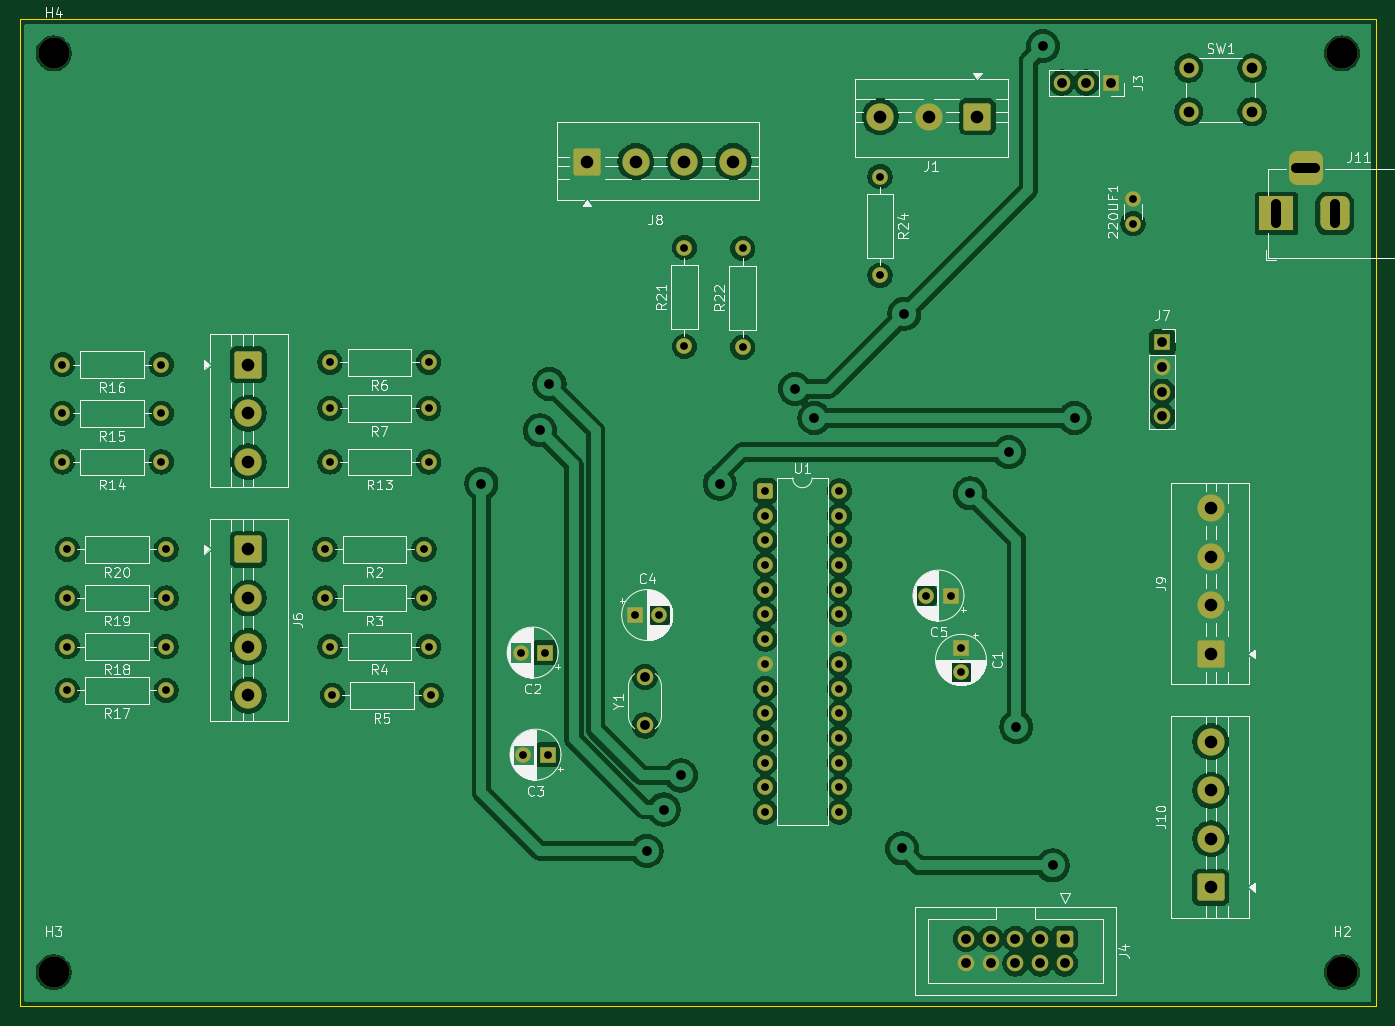
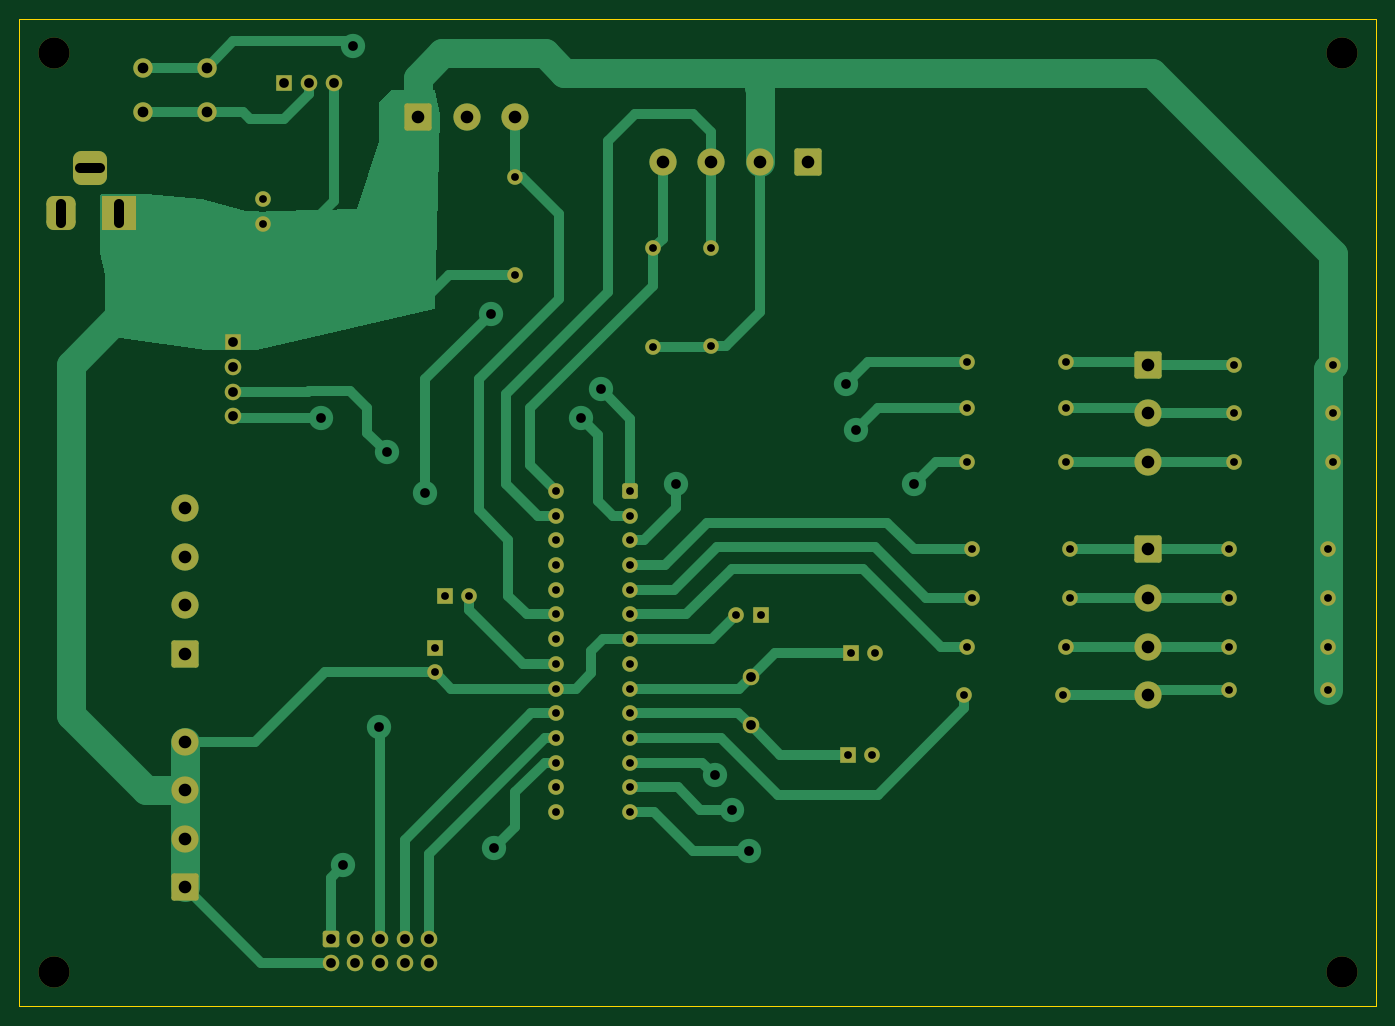
Circuit board: 11 layer files. Board 139.5 x 101.5 mm.
- bottom_copper: SNAKE_GAME-B_Cu.gbr (22878 bytes)
- bottom_mask: SNAKE_GAME-B_Mask.gbr (6021 bytes)
- paste: SNAKE_GAME-B_Paste.gbr (453 bytes)
- bottom_silk: SNAKE_GAME-B_Silkscreen.gbr (454 bytes)
- outline: SNAKE_GAME-Edge_Cuts.gbr (598 bytes)
- top_copper: SNAKE_GAME-F_Cu.gbr (192718 bytes)
- top_mask: SNAKE_GAME-F_Mask.gbr (6021 bytes)
- paste: SNAKE_GAME-F_Paste.gbr (453 bytes)
- top_silk: SNAKE_GAME-F_Silkscreen.gbr (86345 bytes)
- drill: SNAKE_GAME-NPTH-drl.gbr (668 bytes)
- drill: SNAKE_GAME-PTH-drl.gbr (4804 bytes)

=== bottom_copper: SNAKE_GAME-B_Cu.gbr (22878 bytes, source omitted) ===
=== bottom_mask: SNAKE_GAME-B_Mask.gbr (6021 bytes, source omitted) ===
=== paste: SNAKE_GAME-B_Paste.gbr ===
%TF.GenerationSoftware,KiCad,Pcbnew,9.0.1*%
%TF.CreationDate,2025-09-08T03:32:05-04:00*%
%TF.ProjectId,SNAKE_GAME,534e414b-455f-4474-914d-452e6b696361,rev?*%
%TF.SameCoordinates,Original*%
%TF.FileFunction,Paste,Bot*%
%TF.FilePolarity,Positive*%
%FSLAX46Y46*%
G04 Gerber Fmt 4.6, Leading zero omitted, Abs format (unit mm)*
G04 Created by KiCad (PCBNEW 9.0.1) date 2025-09-08 03:32:05*
%MOMM*%
%LPD*%
G01*
G04 APERTURE LIST*
G04 APERTURE END LIST*
M02*

=== bottom_silk: SNAKE_GAME-B_Silkscreen.gbr ===
%TF.GenerationSoftware,KiCad,Pcbnew,9.0.1*%
%TF.CreationDate,2025-09-08T03:32:05-04:00*%
%TF.ProjectId,SNAKE_GAME,534e414b-455f-4474-914d-452e6b696361,rev?*%
%TF.SameCoordinates,Original*%
%TF.FileFunction,Legend,Bot*%
%TF.FilePolarity,Positive*%
%FSLAX46Y46*%
G04 Gerber Fmt 4.6, Leading zero omitted, Abs format (unit mm)*
G04 Created by KiCad (PCBNEW 9.0.1) date 2025-09-08 03:32:05*
%MOMM*%
%LPD*%
G01*
G04 APERTURE LIST*
G04 APERTURE END LIST*
M02*

=== outline: SNAKE_GAME-Edge_Cuts.gbr ===
%TF.GenerationSoftware,KiCad,Pcbnew,9.0.1*%
%TF.CreationDate,2025-09-08T03:32:05-04:00*%
%TF.ProjectId,SNAKE_GAME,534e414b-455f-4474-914d-452e6b696361,rev?*%
%TF.SameCoordinates,Original*%
%TF.FileFunction,Profile,NP*%
%FSLAX46Y46*%
G04 Gerber Fmt 4.6, Leading zero omitted, Abs format (unit mm)*
G04 Created by KiCad (PCBNEW 9.0.1) date 2025-09-08 03:32:05*
%MOMM*%
%LPD*%
G01*
G04 APERTURE LIST*
%TA.AperFunction,Profile*%
%ADD10C,0.050000*%
%TD*%
G04 APERTURE END LIST*
D10*
X9500000Y102750000D02*
X149000000Y102750000D01*
X149000000Y1250000D01*
X9500000Y1250000D01*
X9500000Y102750000D01*
M02*

=== top_copper: SNAKE_GAME-F_Cu.gbr (192718 bytes, source omitted) ===
=== top_mask: SNAKE_GAME-F_Mask.gbr ===
%TF.GenerationSoftware,KiCad,Pcbnew,9.0.1*%
%TF.CreationDate,2025-09-08T03:32:05-04:00*%
%TF.ProjectId,SNAKE_GAME,534e414b-455f-4474-914d-452e6b696361,rev?*%
%TF.SameCoordinates,Original*%
%TF.FileFunction,Soldermask,Top*%
%TF.FilePolarity,Negative*%
%FSLAX46Y46*%
G04 Gerber Fmt 4.6, Leading zero omitted, Abs format (unit mm)*
G04 Created by KiCad (PCBNEW 9.0.1) date 2025-09-08 03:32:05*
%MOMM*%
%LPD*%
G01*
G04 APERTURE LIST*
G04 Aperture macros list*
%AMRoundRect*
0 Rectangle with rounded corners*
0 $1 Rounding radius*
0 $2 $3 $4 $5 $6 $7 $8 $9 X,Y pos of 4 corners*
0 Add a 4 corners polygon primitive as box body*
4,1,4,$2,$3,$4,$5,$6,$7,$8,$9,$2,$3,0*
0 Add four circle primitives for the rounded corners*
1,1,$1+$1,$2,$3*
1,1,$1+$1,$4,$5*
1,1,$1+$1,$6,$7*
1,1,$1+$1,$8,$9*
0 Add four rect primitives between the rounded corners*
20,1,$1+$1,$2,$3,$4,$5,0*
20,1,$1+$1,$4,$5,$6,$7,0*
20,1,$1+$1,$6,$7,$8,$9,0*
20,1,$1+$1,$8,$9,$2,$3,0*%
G04 Aperture macros list end*
%ADD10R,1.700000X1.700000*%
%ADD11C,1.700000*%
%ADD12R,1.600000X1.600000*%
%ADD13C,1.600000*%
%ADD14O,1.600000X1.600000*%
%ADD15RoundRect,0.250000X-0.600000X0.600000X-0.600000X-0.600000X0.600000X-0.600000X0.600000X0.600000X0*%
%ADD16C,2.800000*%
%ADD17RoundRect,0.250001X-1.149999X1.149999X-1.149999X-1.149999X1.149999X-1.149999X1.149999X1.149999X0*%
%ADD18RoundRect,0.250000X-0.550000X-0.550000X0.550000X-0.550000X0.550000X0.550000X-0.550000X0.550000X0*%
%ADD19RoundRect,0.250001X1.149999X1.149999X-1.149999X1.149999X-1.149999X-1.149999X1.149999X-1.149999X0*%
%ADD20C,3.200000*%
%ADD21RoundRect,0.250001X-1.149999X-1.149999X1.149999X-1.149999X1.149999X1.149999X-1.149999X1.149999X0*%
%ADD22RoundRect,0.250001X1.149999X-1.149999X1.149999X1.149999X-1.149999X1.149999X-1.149999X-1.149999X0*%
%ADD23R,3.500000X3.500000*%
%ADD24RoundRect,0.750000X0.750000X1.000000X-0.750000X1.000000X-0.750000X-1.000000X0.750000X-1.000000X0*%
%ADD25RoundRect,0.875000X0.875000X0.875000X-0.875000X0.875000X-0.875000X-0.875000X0.875000X-0.875000X0*%
%ADD26C,2.000000*%
G04 APERTURE END LIST*
D10*
%TO.C,J7*%
X127025000Y69550000D03*
D11*
X127025000Y67010000D03*
X127025000Y64470000D03*
X127025000Y61930000D03*
%TD*%
D12*
%TO.C,C3*%
X63815000Y27140000D03*
D13*
X61315000Y27140000D03*
%TD*%
%TO.C,R13*%
X51580000Y57250000D03*
D14*
X41420000Y57250000D03*
%TD*%
D12*
%TO.C,C1*%
X106315000Y38140000D03*
D13*
X106315000Y35640000D03*
%TD*%
%TO.C,220UF1*%
X124000000Y81750000D03*
X124000000Y84250000D03*
%TD*%
%TO.C,R2*%
X51080000Y48250000D03*
D14*
X40920000Y48250000D03*
%TD*%
D13*
%TO.C,R3*%
X51080000Y43250000D03*
D14*
X40920000Y43250000D03*
%TD*%
D13*
%TO.C,R4*%
X51580000Y38250000D03*
D14*
X41420000Y38250000D03*
%TD*%
D13*
%TO.C,R5*%
X51830000Y33250000D03*
D14*
X41670000Y33250000D03*
%TD*%
D13*
%TO.C,R6*%
X51580000Y67500000D03*
D14*
X41420000Y67500000D03*
%TD*%
D10*
%TO.C,J3*%
X121750000Y96250000D03*
D11*
X119210000Y96250000D03*
X116670000Y96250000D03*
%TD*%
D15*
%TO.C,J4*%
X117000000Y8210000D03*
D11*
X117000000Y5670000D03*
X114460000Y8210000D03*
X114460000Y5670000D03*
X111920000Y8210000D03*
X111920000Y5670000D03*
X109380000Y8210000D03*
X109380000Y5670000D03*
X106840000Y8210000D03*
X106840000Y5670000D03*
%TD*%
D12*
%TO.C,C4*%
X72794888Y41500000D03*
D13*
X75294888Y41500000D03*
%TD*%
D16*
%TO.C,J6*%
X33000000Y33250000D03*
X33000000Y38250000D03*
X33000000Y43250000D03*
D17*
X33000000Y48250000D03*
%TD*%
D12*
%TO.C,C2*%
X63520113Y37640000D03*
D13*
X61020113Y37640000D03*
%TD*%
%TO.C,R7*%
X51580000Y62750000D03*
D14*
X41420000Y62750000D03*
%TD*%
D13*
%TO.C,R14*%
X24080000Y57250000D03*
D14*
X13920000Y57250000D03*
%TD*%
D13*
%TO.C,R15*%
X24080000Y62250000D03*
D14*
X13920000Y62250000D03*
%TD*%
D13*
%TO.C,R16*%
X24080000Y67250000D03*
D14*
X13920000Y67250000D03*
%TD*%
D13*
%TO.C,R17*%
X24580000Y33750000D03*
D14*
X14420000Y33750000D03*
%TD*%
D13*
%TO.C,R18*%
X24580000Y38250000D03*
D14*
X14420000Y38250000D03*
%TD*%
D13*
%TO.C,R19*%
X24580000Y43250000D03*
D14*
X14420000Y43250000D03*
%TD*%
D13*
%TO.C,R20*%
X24580000Y48250000D03*
D14*
X14420000Y48250000D03*
%TD*%
D13*
%TO.C,R21*%
X77875000Y69125000D03*
D14*
X77875000Y79285000D03*
%TD*%
D13*
%TO.C,R22*%
X83875000Y69045000D03*
D14*
X83875000Y79205000D03*
%TD*%
D13*
%TO.C,R24*%
X98000000Y86580000D03*
D14*
X98000000Y76420000D03*
%TD*%
D13*
%TO.C,U1*%
X93815000Y54260000D03*
X93815000Y51720000D03*
X93815000Y49180000D03*
X93815000Y46640000D03*
X93815000Y44100000D03*
X93815000Y41560000D03*
X93815000Y39020000D03*
X93815000Y36480000D03*
X93815000Y33940000D03*
X93815000Y31400000D03*
X93815000Y28860000D03*
X93815000Y26320000D03*
X93815000Y23780000D03*
X93815000Y21240000D03*
X86195000Y21240000D03*
X86195000Y23780000D03*
X86195000Y26320000D03*
X86195000Y28860000D03*
X86195000Y31400000D03*
X86195000Y33940000D03*
X86195000Y36480000D03*
X86195000Y39020000D03*
X86195000Y41560000D03*
X86195000Y44100000D03*
X86195000Y46640000D03*
X86195000Y49180000D03*
X86195000Y51720000D03*
D18*
X86195000Y54260000D03*
%TD*%
D11*
%TO.C,Y1*%
X73815000Y30140000D03*
X73815000Y35140000D03*
%TD*%
D12*
%TO.C,C5*%
X105250000Y43500000D03*
D13*
X102750000Y43500000D03*
%TD*%
D17*
%TO.C,J5*%
X33000000Y67250000D03*
D16*
X33000000Y62250000D03*
X33000000Y57250000D03*
%TD*%
D19*
%TO.C,J1*%
X108000000Y92750000D03*
D16*
X103000000Y92750000D03*
X98000000Y92750000D03*
%TD*%
D20*
%TO.C,H2*%
X145500000Y4750000D03*
%TD*%
%TO.C,H3*%
X13000000Y4750000D03*
%TD*%
D21*
%TO.C,J8*%
X67875000Y88125000D03*
D16*
X72875000Y88125000D03*
X77875000Y88125000D03*
X82875000Y88125000D03*
%TD*%
D22*
%TO.C,J9*%
X132000000Y37490000D03*
D16*
X132000000Y42490000D03*
X132000000Y47490000D03*
X132000000Y52490000D03*
%TD*%
D22*
%TO.C,J10*%
X132000000Y13490000D03*
D16*
X132000000Y18490000D03*
X132000000Y23490000D03*
X132000000Y28490000D03*
%TD*%
D23*
%TO.C,J11*%
X138750000Y82792500D03*
D24*
X144750000Y82792500D03*
D25*
X141750000Y87492500D03*
%TD*%
D20*
%TO.C,H1*%
X145500000Y99250000D03*
%TD*%
D26*
%TO.C,SW1*%
X129750000Y97750000D03*
X136250000Y97750000D03*
X129750000Y93250000D03*
X136250000Y93250000D03*
%TD*%
D20*
%TO.C,H4*%
X13000000Y99250000D03*
%TD*%
M02*

=== paste: SNAKE_GAME-F_Paste.gbr ===
%TF.GenerationSoftware,KiCad,Pcbnew,9.0.1*%
%TF.CreationDate,2025-09-08T03:32:05-04:00*%
%TF.ProjectId,SNAKE_GAME,534e414b-455f-4474-914d-452e6b696361,rev?*%
%TF.SameCoordinates,Original*%
%TF.FileFunction,Paste,Top*%
%TF.FilePolarity,Positive*%
%FSLAX46Y46*%
G04 Gerber Fmt 4.6, Leading zero omitted, Abs format (unit mm)*
G04 Created by KiCad (PCBNEW 9.0.1) date 2025-09-08 03:32:05*
%MOMM*%
%LPD*%
G01*
G04 APERTURE LIST*
G04 APERTURE END LIST*
M02*

=== top_silk: SNAKE_GAME-F_Silkscreen.gbr (86345 bytes, source omitted) ===
=== drill: SNAKE_GAME-NPTH-drl.gbr ===
%TF.GenerationSoftware,KiCad,Pcbnew,9.0.1*%
%TF.CreationDate,2025-09-08T03:32:08-04:00*%
%TF.ProjectId,SNAKE_GAME,534e414b-455f-4474-914d-452e6b696361,rev?*%
%TF.SameCoordinates,Original*%
%TF.FileFunction,NonPlated,1,2,NPTH,Drill*%
%TF.FilePolarity,Positive*%
%FSLAX46Y46*%
G04 Gerber Fmt 4.6, Leading zero omitted, Abs format (unit mm)*
G04 Created by KiCad (PCBNEW 9.0.1) date 2025-09-08 03:32:08*
%MOMM*%
%LPD*%
G01*
G04 APERTURE LIST*
%TA.AperFunction,ComponentDrill*%
%ADD10C,3.200000*%
%TD*%
G04 APERTURE END LIST*
D10*
%TO.C,H4*%
X13000000Y99250000D03*
%TO.C,H3*%
X13000000Y4750000D03*
%TO.C,H1*%
X145500000Y99250000D03*
%TO.C,H2*%
X145500000Y4750000D03*
M02*

=== drill: SNAKE_GAME-PTH-drl.gbr ===
%TF.GenerationSoftware,KiCad,Pcbnew,9.0.1*%
%TF.CreationDate,2025-09-08T03:32:08-04:00*%
%TF.ProjectId,SNAKE_GAME,534e414b-455f-4474-914d-452e6b696361,rev?*%
%TF.SameCoordinates,Original*%
%TF.FileFunction,Plated,1,2,PTH,Mixed*%
%TF.FilePolarity,Positive*%
%FSLAX46Y46*%
G04 Gerber Fmt 4.6, Leading zero omitted, Abs format (unit mm)*
G04 Created by KiCad (PCBNEW 9.0.1) date 2025-09-08 03:32:08*
%MOMM*%
%LPD*%
G01*
G04 APERTURE LIST*
%TA.AperFunction,ComponentDrill*%
%ADD10C,0.800000*%
%TD*%
%TA.AperFunction,ViaDrill*%
%ADD11C,1.000000*%
%TD*%
%TA.AperFunction,ComponentDrill*%
%ADD12C,1.000000*%
%TD*%
G04 aperture for slot hole*
%TA.AperFunction,ComponentDrill*%
%ADD13C,1.000000*%
%TD*%
%TA.AperFunction,ComponentDrill*%
%ADD14C,1.100000*%
%TD*%
%TA.AperFunction,ComponentDrill*%
%ADD15C,1.300000*%
%TD*%
G04 APERTURE END LIST*
D10*
%TO.C,R16*%
X13920000Y67250000D03*
%TO.C,R15*%
X13920000Y62250000D03*
%TO.C,R14*%
X13920000Y57250000D03*
%TO.C,R20*%
X14420000Y48250000D03*
%TO.C,R19*%
X14420000Y43250000D03*
%TO.C,R18*%
X14420000Y38250000D03*
%TO.C,R17*%
X14420000Y33750000D03*
%TO.C,R16*%
X24080000Y67250000D03*
%TO.C,R15*%
X24080000Y62250000D03*
%TO.C,R14*%
X24080000Y57250000D03*
%TO.C,R20*%
X24580000Y48250000D03*
%TO.C,R19*%
X24580000Y43250000D03*
%TO.C,R18*%
X24580000Y38250000D03*
%TO.C,R17*%
X24580000Y33750000D03*
%TO.C,R2*%
X40920000Y48250000D03*
%TO.C,R3*%
X40920000Y43250000D03*
%TO.C,R6*%
X41420000Y67500000D03*
%TO.C,R7*%
X41420000Y62750000D03*
%TO.C,R13*%
X41420000Y57250000D03*
%TO.C,R4*%
X41420000Y38250000D03*
%TO.C,R5*%
X41670000Y33250000D03*
%TO.C,R2*%
X51080000Y48250000D03*
%TO.C,R3*%
X51080000Y43250000D03*
%TO.C,R6*%
X51580000Y67500000D03*
%TO.C,R7*%
X51580000Y62750000D03*
%TO.C,R13*%
X51580000Y57250000D03*
%TO.C,R4*%
X51580000Y38250000D03*
%TO.C,R5*%
X51830000Y33250000D03*
%TO.C,C2*%
X61020113Y37640000D03*
%TO.C,C3*%
X61315000Y27140000D03*
%TO.C,C2*%
X63520113Y37640000D03*
%TO.C,C3*%
X63815000Y27140000D03*
%TO.C,C4*%
X72794888Y41500000D03*
X75294888Y41500000D03*
%TO.C,R21*%
X77875000Y79285000D03*
X77875000Y69125000D03*
%TO.C,R22*%
X83875000Y79205000D03*
X83875000Y69045000D03*
%TO.C,U1*%
X86195000Y54260000D03*
X86195000Y51720000D03*
X86195000Y49180000D03*
X86195000Y46640000D03*
X86195000Y44100000D03*
X86195000Y41560000D03*
X86195000Y39020000D03*
X86195000Y36480000D03*
X86195000Y33940000D03*
X86195000Y31400000D03*
X86195000Y28860000D03*
X86195000Y26320000D03*
X86195000Y23780000D03*
X86195000Y21240000D03*
X93815000Y54260000D03*
X93815000Y51720000D03*
X93815000Y49180000D03*
X93815000Y46640000D03*
X93815000Y44100000D03*
X93815000Y41560000D03*
X93815000Y39020000D03*
X93815000Y36480000D03*
X93815000Y33940000D03*
X93815000Y31400000D03*
X93815000Y28860000D03*
X93815000Y26320000D03*
X93815000Y23780000D03*
X93815000Y21240000D03*
%TO.C,R24*%
X98000000Y86580000D03*
X98000000Y76420000D03*
%TO.C,C5*%
X102750000Y43500000D03*
X105250000Y43500000D03*
%TO.C,C1*%
X106315000Y38140000D03*
X106315000Y35640000D03*
%TO.C,220UF1*%
X124000000Y84250000D03*
X124000000Y81750000D03*
%TD*%
D11*
X57000000Y55000000D03*
X63000000Y60500000D03*
X64000000Y65250000D03*
X74000000Y17250000D03*
X75750000Y21500000D03*
X77500000Y25000000D03*
X81500000Y55000000D03*
X89250000Y64750000D03*
X91250000Y61750000D03*
X100250000Y17500000D03*
X100500000Y72500000D03*
X107250000Y54000000D03*
X111250000Y58250000D03*
X112000000Y30000000D03*
X114750000Y100000000D03*
X115750000Y15750000D03*
X118000000Y61750000D03*
D12*
%TO.C,Y1*%
X73815000Y35140000D03*
X73815000Y30140000D03*
%TO.C,J4*%
X106840000Y8210000D03*
X106840000Y5670000D03*
X109380000Y8210000D03*
X109380000Y5670000D03*
X111920000Y8210000D03*
X111920000Y5670000D03*
X114460000Y8210000D03*
X114460000Y5670000D03*
%TO.C,J3*%
X116670000Y96250000D03*
%TO.C,J4*%
X117000000Y8210000D03*
X117000000Y5670000D03*
%TO.C,J3*%
X119210000Y96250000D03*
X121750000Y96250000D03*
%TO.C,J7*%
X127025000Y69550000D03*
X127025000Y67010000D03*
X127025000Y64470000D03*
X127025000Y61930000D03*
D13*
%TO.C,J11*%
X138750000Y83792500D02*
X138750000Y81792500D01*
X140750000Y87492500D02*
X142750000Y87492500D01*
X144750000Y83792500D02*
X144750000Y81792500D01*
D14*
%TO.C,SW1*%
X129750000Y97750000D03*
X129750000Y93250000D03*
X136250000Y97750000D03*
X136250000Y93250000D03*
D15*
%TO.C,J5*%
X33000000Y67250000D03*
X33000000Y62250000D03*
X33000000Y57250000D03*
%TO.C,J6*%
X33000000Y48250000D03*
X33000000Y43250000D03*
X33000000Y38250000D03*
X33000000Y33250000D03*
%TO.C,J8*%
X67875000Y88125000D03*
X72875000Y88125000D03*
X77875000Y88125000D03*
X82875000Y88125000D03*
%TO.C,J1*%
X98000000Y92750000D03*
X103000000Y92750000D03*
X108000000Y92750000D03*
%TO.C,J9*%
X132000000Y52490000D03*
X132000000Y47490000D03*
X132000000Y42490000D03*
X132000000Y37490000D03*
%TO.C,J10*%
X132000000Y28490000D03*
X132000000Y23490000D03*
X132000000Y18490000D03*
X132000000Y13490000D03*
M02*
